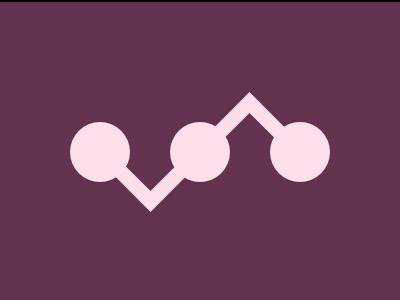

Write a web page that renders exactly this picture using CSS.

<!DOCTYPE html>
<html lang="en">
  <head>
    <meta charset="UTF-8" />
    <meta name="viewport" content="width=device-width, initial-scale=1.0" />
    <title>168. Carpet</title>
    <style>
      section {
        width: 400px;
        height: 300px;
        overflow: hidden;
        position: relative !important;
        border: 2px solid black;
        box-sizing: content-box !important;
      }
      html {
        min-height: 100vh;
        display: grid;
        place-content: center;
        background: gainsboro !important;
      }
      * {
        margin: 0;
        background: #62324e;
      }
      p,
      p ~ * {
        background: #fcdfeb;
        position: absolute;
      }
      p,
      h6 {
        width: 71px;
        height: 50px;
        top: 160px;
        left: 115px;
        clip-path: polygon(-20%0, 9%0, 50%58%, 91%0, 120%0, 50%100%);
      }
      p {
        transform: scale(-1);
        top: 90px;
        left: 214px;
      }
      h6 ~ * {
        width: 60px;
        height: 60px;
        border-radius: 50%;
        top: 120px;
        left: 70px;
      }
      h4 {
        left: 170px;
      }
      h3 {
        left: 270px;
      }
    </style>
  </head>
  <body>
    <section>
      <p></p>
      <h6></h6>
      <h5></h5>
      <h4></h4>
      <h3></h3>
    </section>
  </body>
</html>
